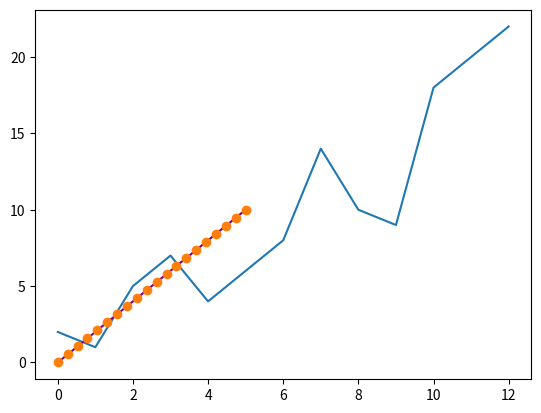
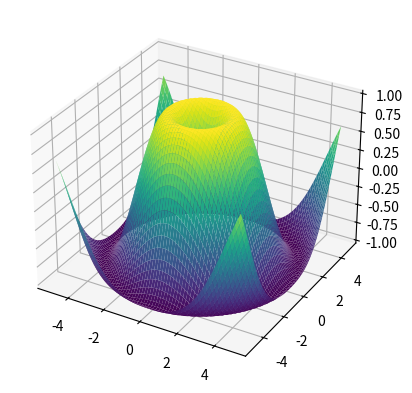

Reproduce these figures in Python, in order.
# %%
import numpy as np
import pandas as pd
import matplotlib.pyplot as plt
import math

# tutorial: https://numpy.org/devdocs/user/absolute_beginners.html

"""The NumPy library contains multidimensional array data structures, such as the homogeneous, N-dimensional ndarray, 
and a large library of functions that operate efficiently on these data structures.

A three-dimensional array would be like a set of tables, perhaps stacked as though they were printed on separate pages. 
In NumPy, this idea is generalized to an arbitrary number of dimensions, and so the fundamental array class is called 
ndarray: it represents an “N-dimensional array”.
Most NumPy arrays have some restrictions. For instance:
- All elements of the array must be of the same type of data.
- Once created, the total size of the array can’t change.
- The shape must be “rectangular”, not “jagged”; e.g., each row of a two-dimensional array must have the same number of columns."""

##### Array fundamentals


### initializing an array

a = np.array([1, 2, 3, 4, 5, 6])
print(a)

### accessing elements

# accessing an element
print(a[0])
# mutating
a[0] = 10
print(a[0])

### slicing

print(a[:3])
# 0-0: slice indexing an array returns a "view": an object that refers to the data in the original array.
# The original array can be mutated using this view
b = a[:3]
print(b)
b[0] = 40
print(a)

### 2+ dimensional arrays

# Two- and higher-dimensional arrays can be initialized from nested Python sequences
a = np.array([[1, 2, 3, 4], [5, 6, 7, 8], [9, 10, 11, 12]])
print(a)
print(a[1, 3])

"""In NumPy, a dimension of an array is sometimes referred to as an “axis”. This terminology may be useful to disambiguate 
between the dimensionality of an array and the dimensionality of the data represented by the array. For instance, the array 'a' 
could represent three points, each lying within a four-dimensional space, but 'a' has only two “axes”."""



##### Array attributes

# number of dimensions: The number of dimensions of an array is contained in the ndim attribute.
print(a.ndim)
# The shape of an array is a tuple of non-negative integers that specify the number of elements along each dimension.
print(a.shape)
print(len(a.shape) == a.ndim)  # True
# size of an array: The fixed, total number of elements in array is contained in the size attribute.
print(a.size) # 12
print(a.size == math.prod(a.shape)) # True
# data type of an array: Arrays are typically “homogeneous”, meaning that they contain elements of only one “data type”. 
# The data type is recorded in the dtype attribute.
print(a.dtype) # int64



##### How to create a basic array

 
# Besides creating an array from a sequence of elements, you can easily create an array filled with 0’s, 1's or even an empty array
print(np.zeros(2))
print(np.ones(2))
print(np.empty(2)) # may vary
# you can create an array with a range of elements
print(np.arange(4))
# or even an array that contains a range of evenly spaced intervals
print(np.arange(2, 9, 2))
# you can use np.linspace() to create an array with values that are spaced linearly in a specified interval
print(np.linspace(0, 10, num=5))
# specifying your data type: While the default data type is floating point (np.float64), you can explicitly
# specify which data type you want using the dtype keyword.
x = np.ones(2, dtype=np.int64)
print(x.dtype)



##### Adding, removing, and sorting elements


### sorting: Sorting an array is simple with np.sort(). You can specify the axis, kind, and order when you call the function.
arr = np.array([2, 1, 5, 3, 7, 4, 6, 8])
print(np.sort(arr))
# In addition to sort, which returns a sorted copy of an array, you can use:
# - argsort, which is an indirect sort along a specified axis,
# - lexsort, which is an indirect stable sort on multiple keys,
# - searchsorted, which will find elements in a sorted array, and
# - partition, which is a partial sort.

### concatenating
# ex1:
a = np.array([1, 2, 3, 4])
b = np.array([5, 6, 7, 8])
print(np.concatenate((a, b)))
# ex2:
x = np.array([[1, 2], [3, 4]])
y = np.array([[5, 6]])
print(np.concatenate((x, y), axis=0))

### removing: In order to remove elements from an array, it’s simple to use indexing to select the elements that you want to keep. ( 0-0 )



##### How do you know the shape and size of an array?

# - ndarray.ndim will tell you the number of axes, or dimensions, of the array.
# - ndarray.size will tell you the total number of elements of the array. This is the product of the elements of the array’s shape.
# - ndarray.shape will display a tuple of integers that indicate the number of elements stored along each dimension of the array. 
#   If, for example, you have a 2-D array with 2 rows and 3 columns, the shape of your array is (2, 3).

array_example = np.array([[[0, 1, 2, 3],
                           [4, 5, 6, 7]],
                          [[0, 1, 2, 3],
                           [4, 5, 6, 7]],
                          [[0 ,1 ,2, 3],
                           [4, 5, 6, 7]]])
print(array_example.ndim)
print(array_example.size)
print(array_example.shape)



##### Reshaping arrays


# Using arr.reshape() will give a new shape to an array without changing the data. 
# 0-0: Just remember that when you use the reshape method, the array you want to produce needs to have the same number of elements as the original array.
a = np.arange(6)
print(a)
b = a.reshape(3, 2)
print(b)



##### How to add a new axis to an array


### You can use np.newaxis and np.expand_dims to increase the dimensions of your existing array.

# Using np.newaxis will increase the dimensions of your array by one dimension when used once. 
a = np.array([1, 2, 3, 4, 5, 6])
print(a.shape)
a2 = a[np.newaxis, :]
print(a2.shape)
# 0-0: You can explicitly convert a 1D array to either a row vector or a column vector using np.newaxis

# you can also expand an array by inserting a new axis at a specified position with np.expand_dims
a = np.array([1, 2, 3, 4, 5, 6])
print(a.shape)
b = np.expand_dims(a, axis=1)
print(b.shape)
c = np.expand_dims(a, axis=0)
print(c.shape)



##### Indexing and slicing


# You can index and slice NumPy arrays in the same ways you can slice Python lists.

# If you want to select values from your array that fulfill certain conditions, it’s straightforward with NumPy.
a = np.array([[1, 2, 3, 4], [5, 6, 7, 8], [9, 10, 11, 12]])
print(a[a < 5])  # prints all of the values in the array that are less than 5.
five_up = five_up = (a > 5) | (a == 5)
print(a[five_up])



##### How to create an array from existing data

# You can easily create a new array from a section of an existing array.
a = np.array([1,  2,  3,  4,  5,  6,  7,  8,  9, 10])
arr1 = a[3:8]
print(arr1)

# You can also stack two existing arrays, both vertically and horizontally.
a1 = np.array([[1, 1],
               [2, 2]])
a2 = np.array([[3, 3],
               [4, 4]])
# stacking vertically
a1_a2 = np.vstack((a1, a2))
print(a1_a2)
# stacking horizontally
a1_a2 = np.hstack((a1, a2))
print(a1_a2)




##### basic array operations

data = np.array([1, 2])
ones = np.ones(2, dtype=int)
print(data + ones)
print(data - ones)
print(data * data)
print(data / data)

# sum of the elements in an array
a = np.array([1, 2, 3, 4])
print(a.sum())

# To add the rows or the columns in a 2D array, you would specify the axis.
b = np.array([[1, 1], [2, 2]])
print(b.sum(axis=0))  # row
print(b.sum(axis=1))  # column



##### Broadcasting (operation between a vector and a scalar or between arrays of two different sizes)

data = np.array([1.0, 2.0])
print(data * 1.6)
# 0-0: The dimensions of your array must be compatible, for example, when the dimensions of both arrays are equal 
# or when one of them is 1. If the dimensions are not compatible, you will get a ValueError.



##### More useful array operations

# NumPy also performs aggregation functions. In addition to min, max, and sum, you can easily run mean to get the average, 
# prod to get the result of multiplying the elements together, std to get the standard deviation, and more.



##### Creating matrices

# you can pass Python lists of lists to create a 2-D array (or “matrix”) to represent them in NumPy.
data = np.array([[1, 2], [3, 4], [5, 6]])
print(data)



##### Working with mathematical formulas

# mean square error formular: error = 1/n * Σ(Y_predictioni - Yi)²
predictions = np.ones(3, dtype=int)
labels = np.arange(1, 4)
print(predictions)
print(labels)
error = (1/predictions.size) * np.sum(np.square(predictions - labels))



##### importing and exporting a CSV



##### plotting arrays with matplotlib

# %%
import numpy as np
import matplotlib.pyplot as plt

a = np.array([2, 1, 5, 7, 4, 6, 8, 14, 10, 9, 18, 20, 22])
plt.plot(a)
plt.show()

x = np.linspace(0, 5, 20)
y = np.linspace(0, 10, 20)
plt.plot(x, y, 'purple') # line
plt.plot(x, y, 'o')      # dots

fig = plt.figure()
ax = fig.add_subplot(projection='3d')
X = np.arange(-5, 5, 0.15)
Y = np.arange(-5, 5, 0.15)
X, Y = np.meshgrid(X, Y)
R = np.sqrt(X**2 + Y**2)
Z = np.sin(R)
ax.plot_surface(X, Y, Z, rstride=1, cstride=1, cmap='viridis')

# %%
